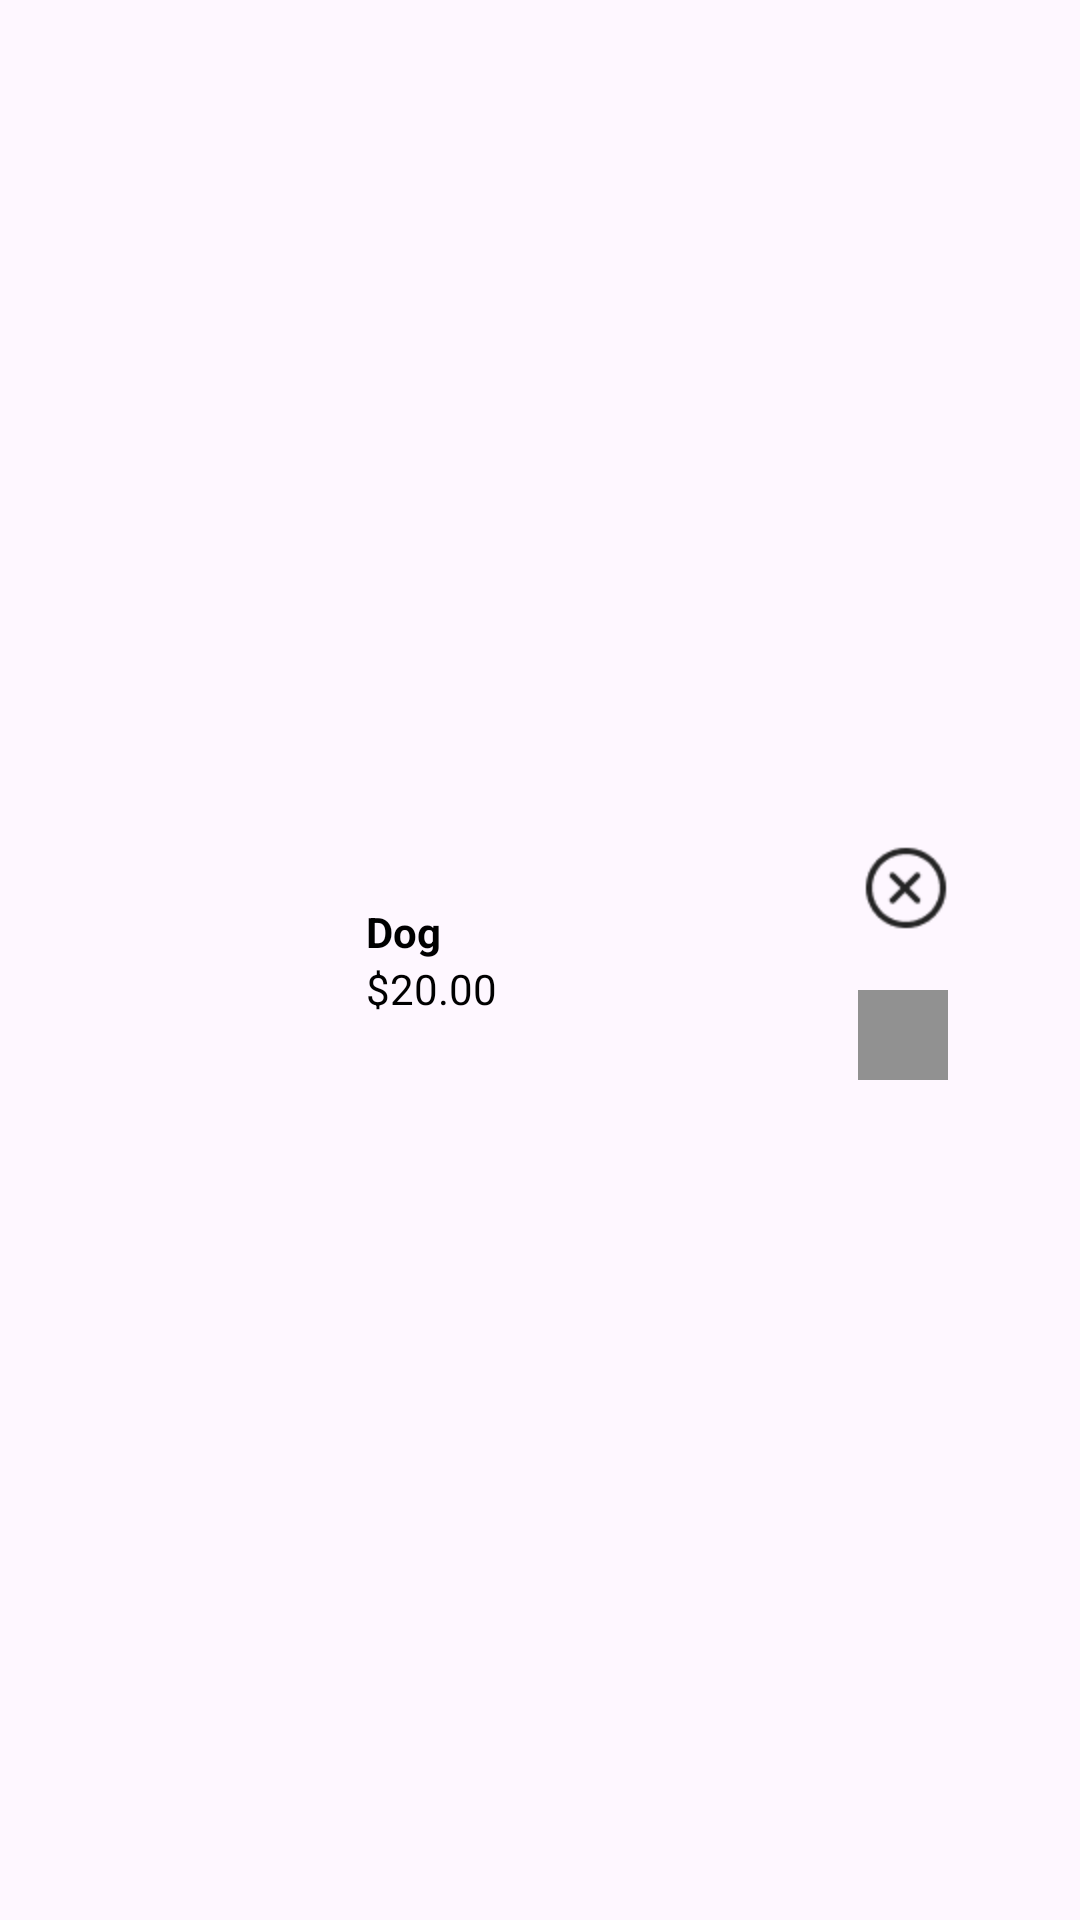

Android layout source for this screen:
<!-- AndroidManifest.xml: application theme Theme.PetMarket -->
<!-- res/layout/viewholder_favories.xml -->
<LinearLayout
    xmlns:android="http://schemas.android.com/apk/res/android"
    android:layout_width="match_parent"
    android:layout_height="wrap_content"
    android:orientation="horizontal"
    android:padding="12dp"
    android:gravity="center_vertical">

    
    <LinearLayout
        android:layout_width="match_parent"
        android:layout_height="match_parent"
        android:gravity="center_vertical"
        android:orientation="horizontal"
        android:padding="12dp">

        
        <ImageView
            android:id="@+id/productImage"
            android:layout_width="90dp"
            android:layout_height="90dp"
            android:layout_marginEnd="8dp"
            android:scaleType="centerCrop"
            android:src="@drawable/cat_2" />


        <LinearLayout
            android:layout_width="0dp"
            android:layout_height="wrap_content"
            android:layout_weight="1"
            android:orientation="vertical">


            <TextView
                android:id="@+id/productName"
                android:layout_width="wrap_content"
                android:layout_height="wrap_content"
                android:text="Dog"
                android:textColor="#000000"
                android:textSize="14sp"
                android:textStyle="bold" />

            <TextView
                android:id="@+id/productPrice"
                android:layout_width="wrap_content"
                android:layout_height="wrap_content"
                android:text="$20.00"
                android:textColor="#000000"
                android:textSize="14sp" />
        </LinearLayout>

        <LinearLayout
            android:layout_width="wrap_content"
            android:layout_height="wrap_content"
            android:layout_marginRight="10dp"
            android:orientation="vertical">

            <ImageView
                android:id="@+id/removeItem"
                android:layout_width="32dp"
                android:layout_height="32dp"
                android:layout_marginEnd="8dp"
                android:layout_marginBottom="18dp"
                android:contentDescription="Remove Icon"
                android:src="@drawable/delete_fv" />

            <ImageView
                android:id="@+id/addToCart"
                android:layout_width="30dp"
                android:layout_height="30dp"
                android:background="@color/grey"
                android:contentDescription="Add to Cart Icon"
                android:src="@drawable/btn_2" />
        </LinearLayout>
    </LinearLayout>

    <ImageView
        android:id="@+id/productImage"
        android:layout_width="90dp"
        android:layout_height="90dp"
        android:layout_marginEnd="8dp"
        android:scaleType="centerCrop"
        android:src="@drawable/cat_2" />


    <LinearLayout
        android:layout_width="0dp"
        android:layout_height="wrap_content"
        android:layout_weight="1"
        android:orientation="vertical">


        <TextView
            android:id="@+id/productName"
            android:layout_width="wrap_content"
            android:layout_height="wrap_content"
            android:text="Dog"
            android:textSize="14sp"
            android:textColor="#000000"
            android:textStyle="bold" />

        <TextView
            android:id="@+id/productPrice"
            android:layout_width="wrap_content"
            android:layout_height="wrap_content"
            android:text="$20.00"
            android:textSize="14sp"
            android:textColor="#000000" />
    </LinearLayout>
    <LinearLayout
        android:layout_width="wrap_content"
        android:layout_height="wrap_content"
        android:layout_marginRight="10dp"
        android:orientation="vertical">
    <ImageView
        android:id="@+id/removeItem"
        android:layout_width="32dp"
        android:layout_height="32dp"
        android:layout_marginEnd="8dp"
        android:src="@drawable/delete_fv"
        android:layout_marginBottom="18dp"
        android:contentDescription="Remove Icon" />

    <ImageView
        android:id="@+id/addToCart"
        android:layout_width="30dp"
        android:layout_height="30dp"
        android:background="@color/grey"
        android:src="@drawable/btn_2"
        android:contentDescription="Add to Cart Icon" />
    </LinearLayout>
</LinearLayout>
<!-- resources referenced by this layout -->
<resources>
  <color name="grey">#919191</color>
  <!-- drawable delete_fv: png bitmap (drawable, 803 bytes) -->
  <style name="Theme.PetMarket" parent="Base.Theme.PetMarket" />
  <style name="Base.Theme.PetMarket" parent="Theme.Material3.DayNight.NoActionBar">
          
          
      </style>
</resources>
